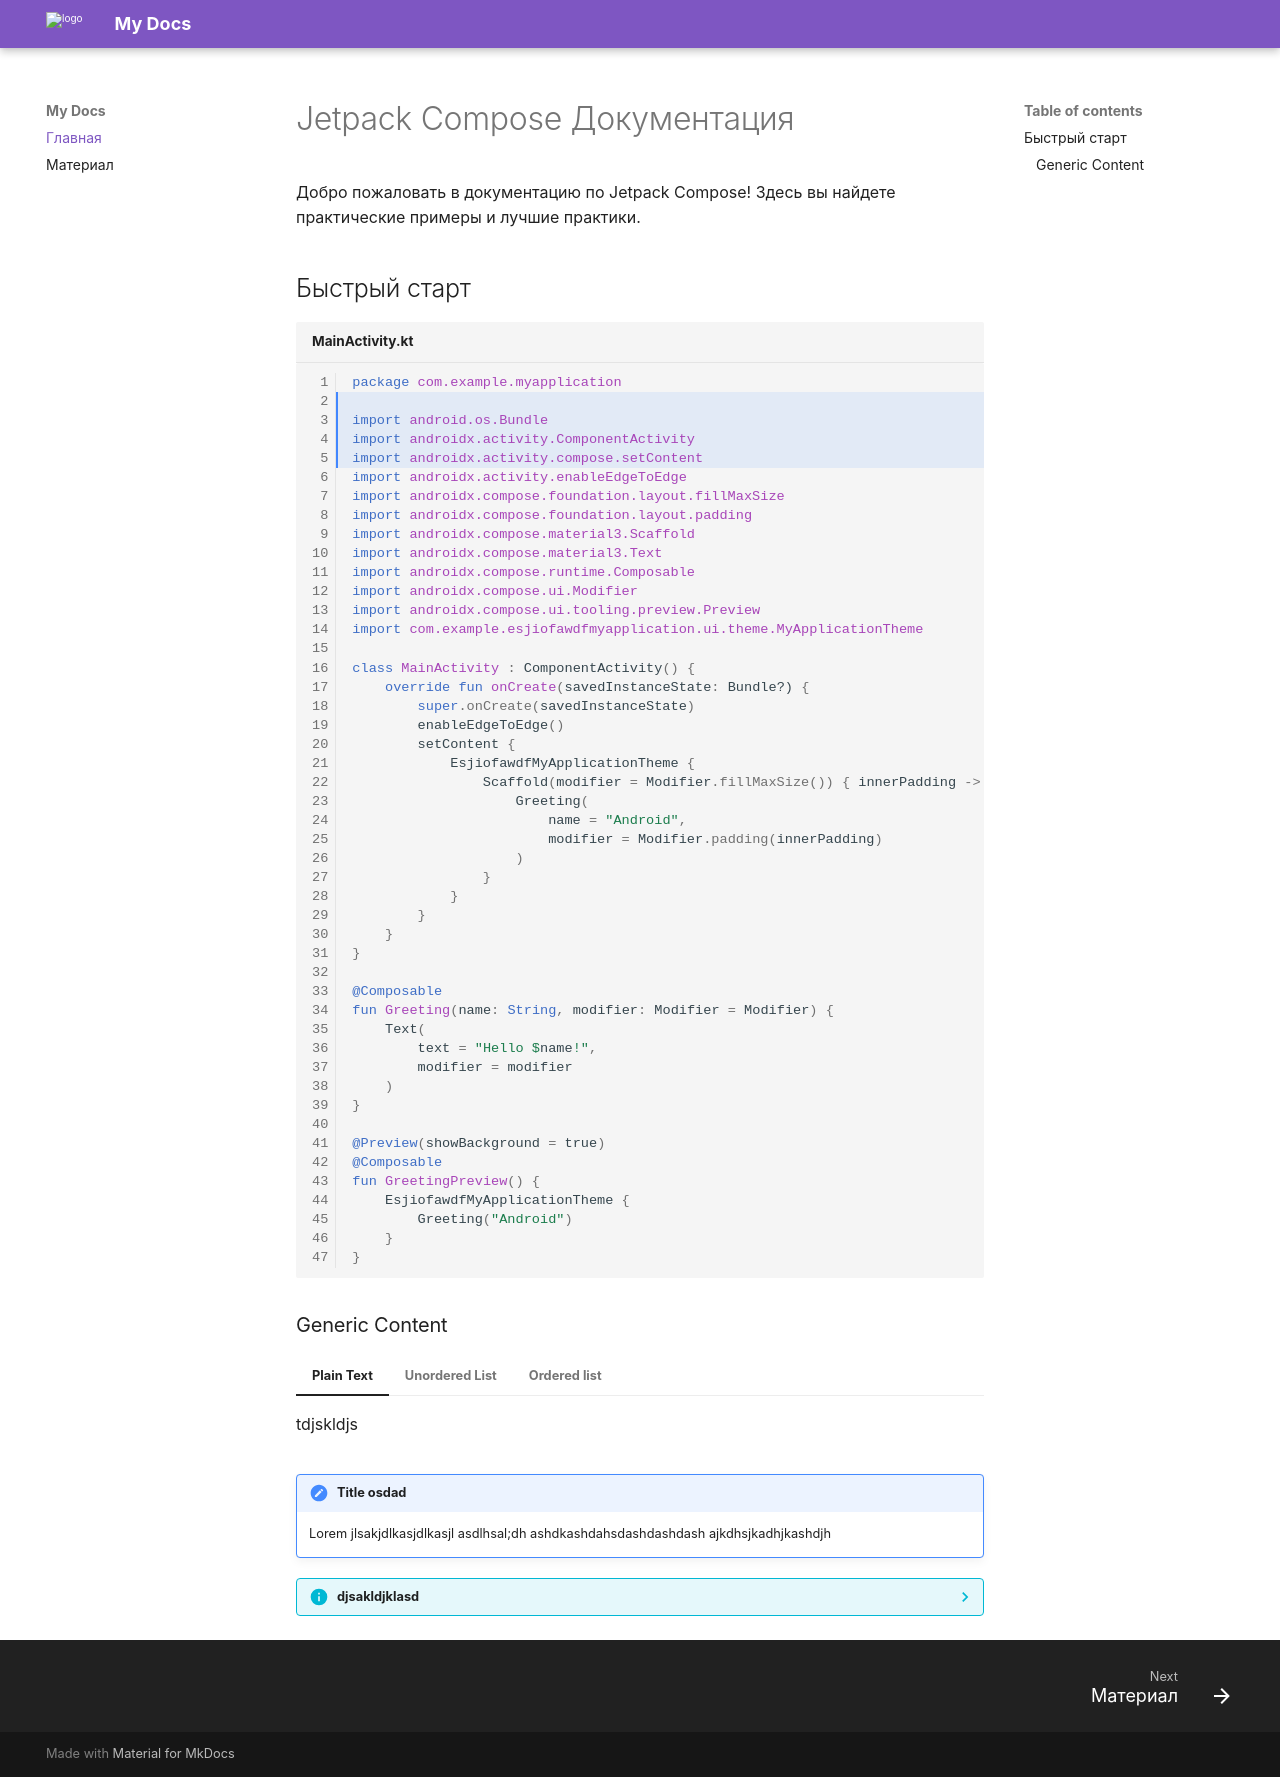

repository: likeauser9/Jetpack_Compose_Docs · page: index.html · generator: mkdocs

# Jetpack Compose Документация

Добро пожаловать в документацию по Jetpack Compose! Здесь вы найдете практические примеры и лучшие практики.

## Быстрый старт

```kotlin title="MainActivity.kt" linenums="1" hl_lines="2-5"
package com.example.myapplication

import android.os.Bundle
import androidx.activity.ComponentActivity
import androidx.activity.compose.setContent
import androidx.activity.enableEdgeToEdge
import androidx.compose.foundation.layout.fillMaxSize
import androidx.compose.foundation.layout.padding
import androidx.compose.material3.Scaffold
import androidx.compose.material3.Text
import androidx.compose.runtime.Composable
import androidx.compose.ui.Modifier
import androidx.compose.ui.tooling.preview.Preview
import com.example.esjiofawdfmyapplication.ui.theme.MyApplicationTheme

class MainActivity : ComponentActivity() {
    override fun onCreate(savedInstanceState: Bundle?) {
        super.onCreate(savedInstanceState)
        enableEdgeToEdge()
        setContent {
            EsjiofawdfMyApplicationTheme {
                Scaffold(modifier = Modifier.fillMaxSize()) { innerPadding ->
                    Greeting(
                        name = "Android",
                        modifier = Modifier.padding(innerPadding)
                    )
                }
            }
        }
    }
}

@Composable
fun Greeting(name: String, modifier: Modifier = Modifier) {
    Text(
        text = "Hello $name!",
        modifier = modifier
    )
}

@Preview(showBackground = true)
@Composable
fun GreetingPreview() {
    EsjiofawdfMyApplicationTheme {
        Greeting("Android")
    }
}
```

### Generic Content

=== "Plain Text"

    tdjskldjs

=== "Unordered List"

    * fdsdkd
    * fjskdldf
    * fsjklfsf

=== "Ordered list"

    1. jskldjfls
    2. jdskljdlsd
    3. dslka

!!! note "Title osdad"

    Lorem jlsakjdlkasjdlkasjl asdlhsal;dh ashdkashdahsdashdashdash ajkdhsjkadhjkashdjh

??? info "djsakldjklasd"

    Lorem jlsakjdlkasjdlkasjl asdlhsal;dh ashdkashdahsdashdashdash ajkdhsjkadhjkashdjh
